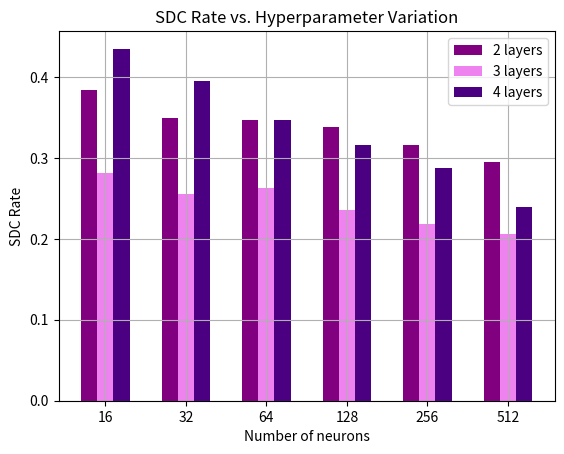

Write Python code to recreate this figure.
import numpy as np
import matplotlib.pyplot as plt
import math

N = 6

y2 = [0.3832, 0.3498, 0.3472, 0.3386, 0.3164, 0.2952]
y3 = [0.2813, 0.2554, 0.263, 0.2362, 0.2179, 0.2061]
y4 = [0.4348, 0.3954, 0.3465, 0.3154, 0.2869, 0.2396]

ind = np.arange(N)
width = 0.2

fig, ax = plt.subplots()

ax.bar(ind, y2, width, label="2 layers", align='center', color='purple')
ax.bar(ind+width, y3, width, label="3 layers", align='center', color='violet')
ax.bar(ind+2*width, y4, width, label="4 layers", align='center', color='indigo')

ax.set_ylabel('SDC Rate')
ax.set_xlabel('Number of neurons')
ax.set_title('SDC Rate vs. Hyperparameter Variation')
ax.set_xticks(ind+width)
ax.set_xticklabels(('16', '32', '64', '128', '256', '512'))

ax.grid()
ax.legend()
plt.show()
